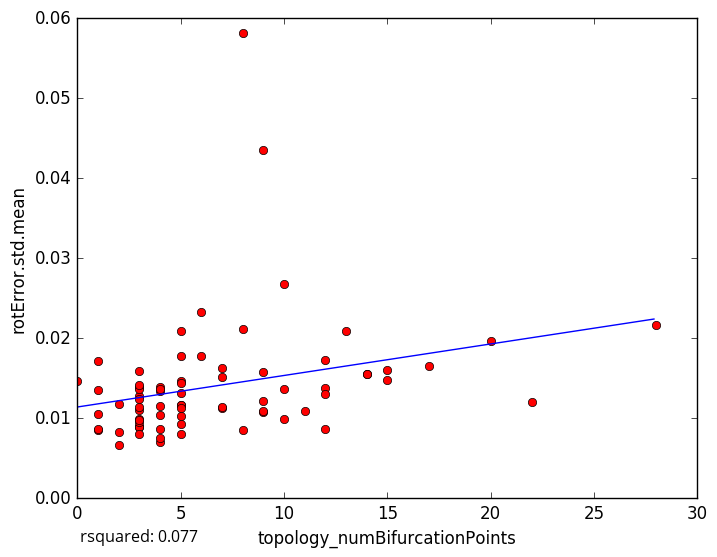

The data file committed next to this chart (first rows):
topology_numBifurcationPoints, rotError.std.mean
20, 0.01964
8, 0.05818
12, 0.01383
8, 0.008483
3, 0.009907
2, 0.006665
1, 0.008547
14, 0.01551
4, 0.01396
5, 0.01461
5, 0.009277
3, 0.008864
5, 0.01032
2, 0.008312
9, 0.0121
3, 0.008972
4, 0.007067
1, 0.008627
9, 0.01077
0, 0.01464
17, 0.01656
4, 0.008716
6, 0.02332
5, 0.01779
9, 0.04358
12, 0.0173
1, 0.01347
2, 0.01174
1, 0.01711
8, 0.02109
12, 0.008695
10, 0.009916
7, 0.0163
3, 0.01274
28, 0.02161
10, 0.02673
15, 0.01479
14, 0.01559
3, 0.00887
10, 0.01364
9, 0.01581
3, 0.01109
15, 0.016
5, 0.01161
5, 0.01315
22, 0.01202
3, 0.01386
13, 0.02084
5, 0.02091
3, 0.01368
3, 0.01409
12, 0.01301
3, 0.01244
4, 0.01156
7, 0.01131
9, 0.01086
4, 0.01336
5, 0.01436
3, 0.009471
7, 0.01139
... 18 more rows
